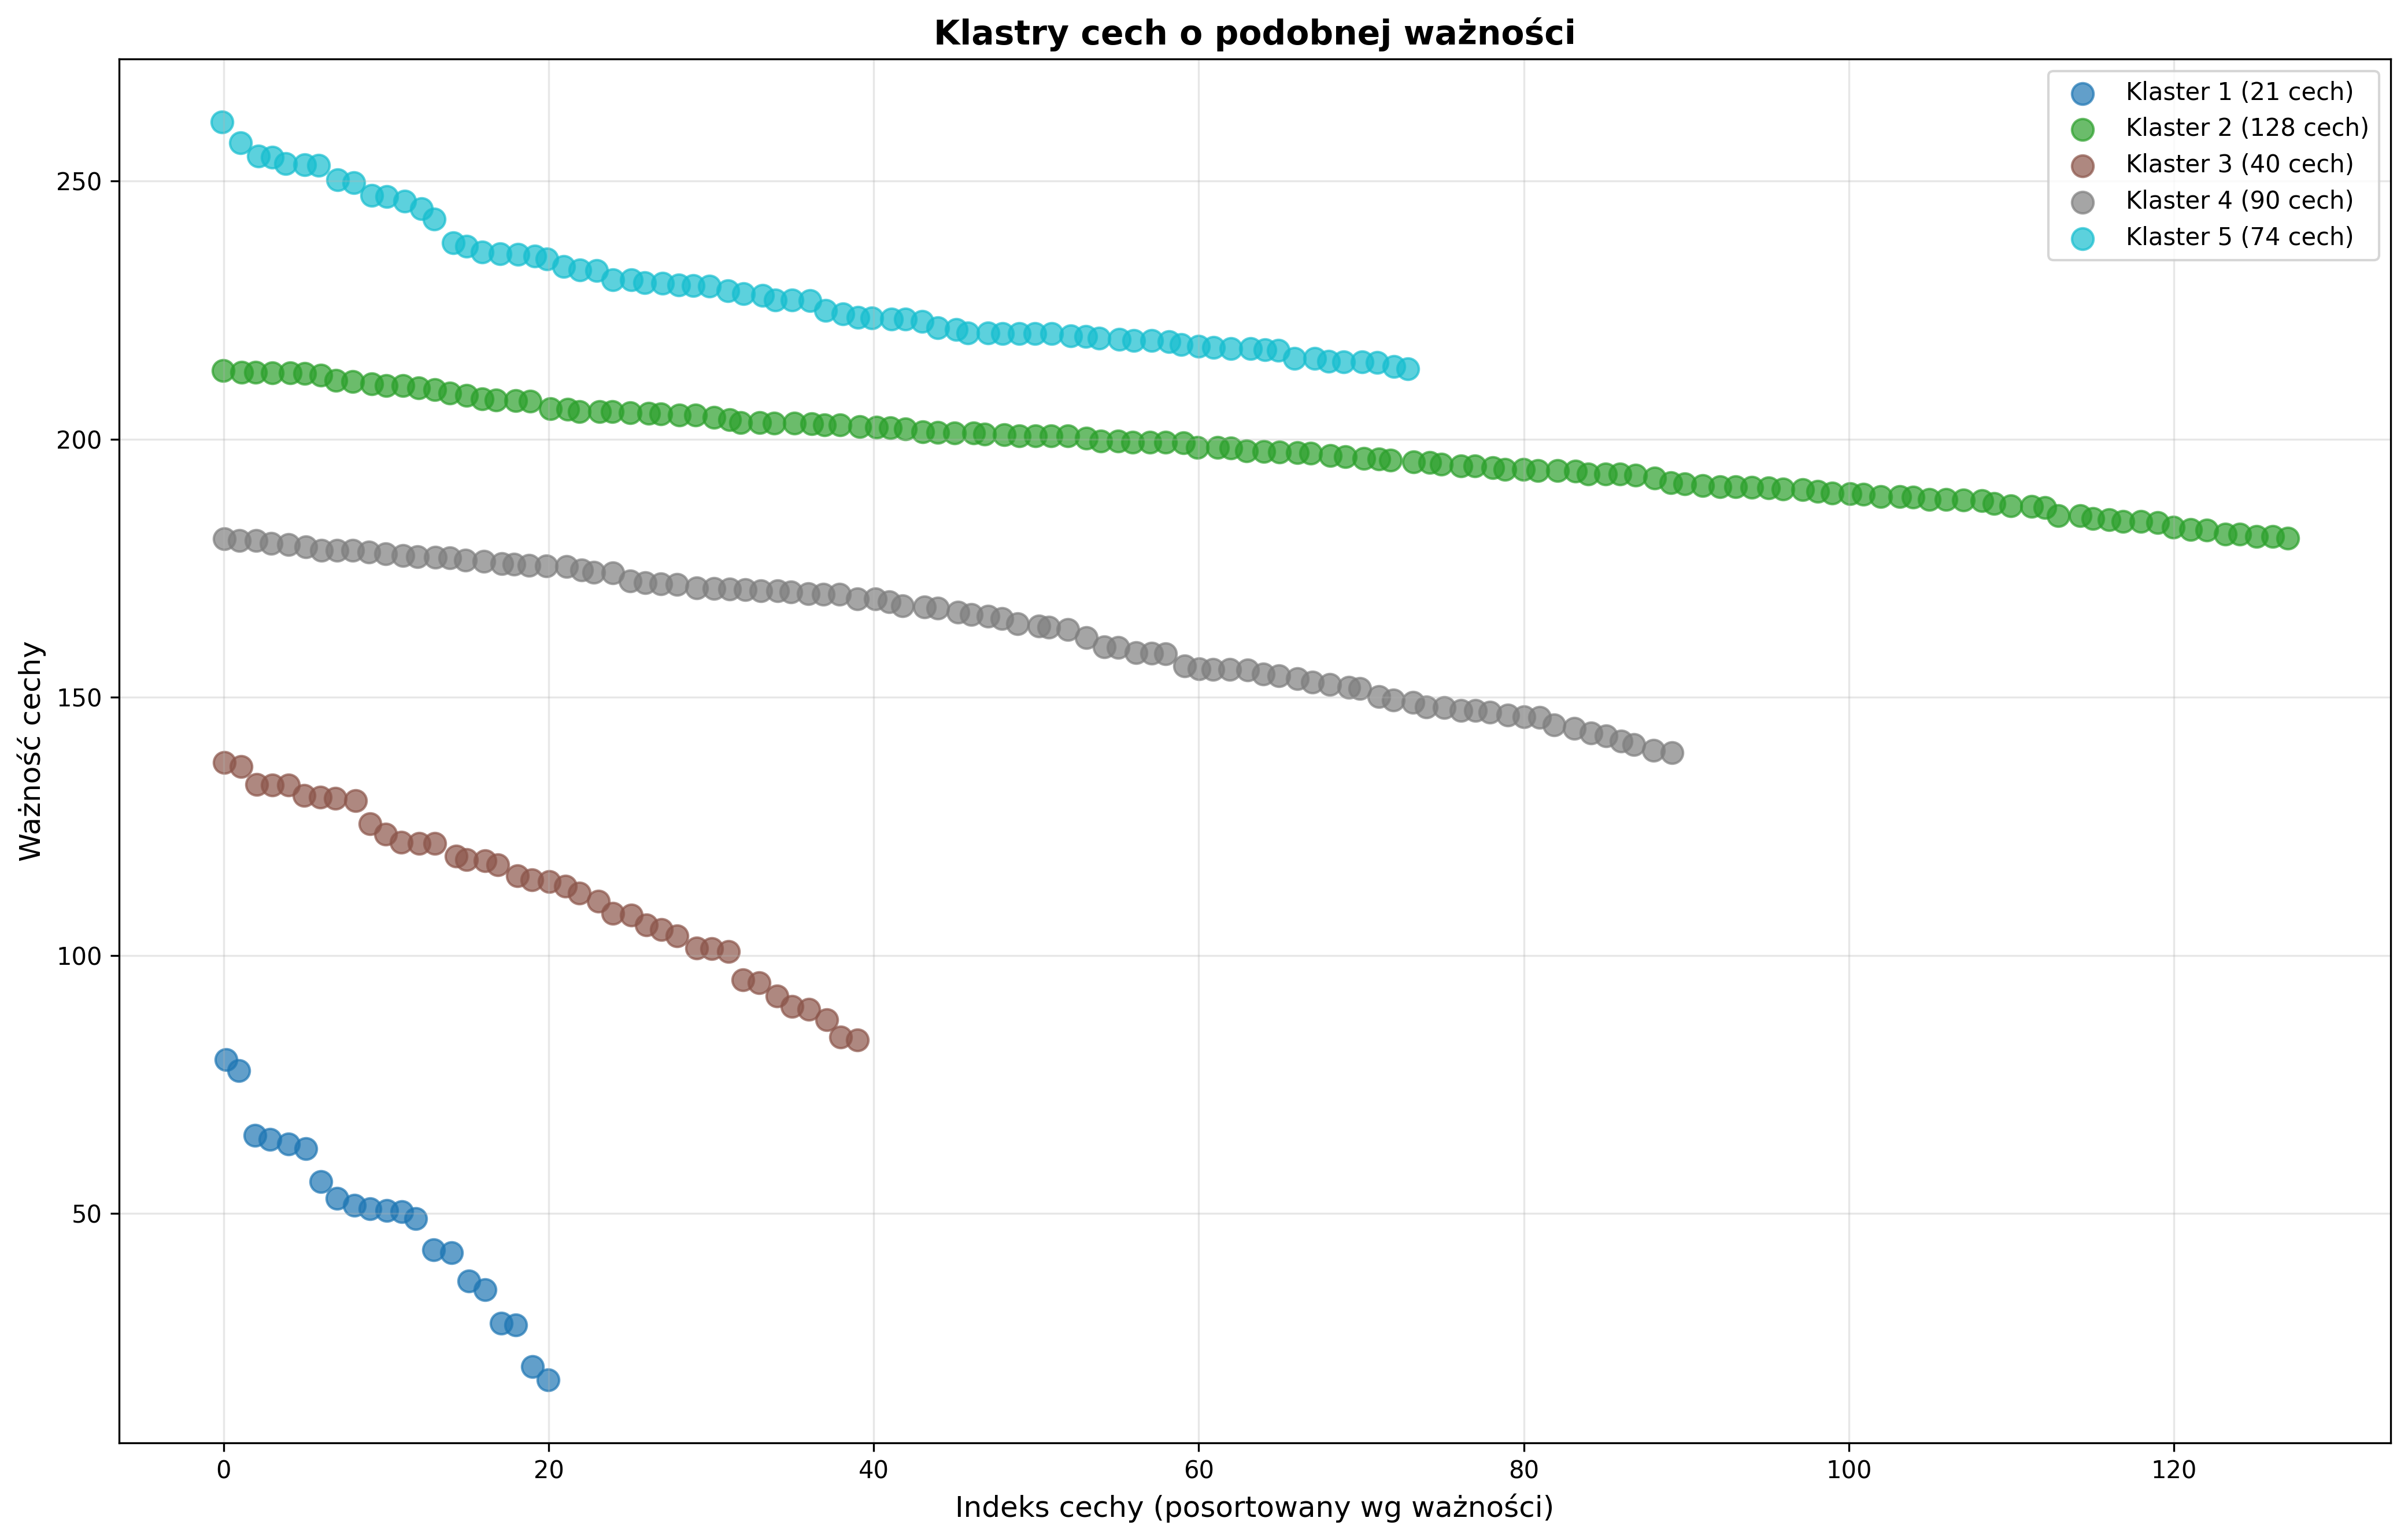

Source data for this figure (header and first rows):
feature, importance, cluster
V5_signal_quality, 261.4, 4
choroby neurologiczne (Ch. Parkinsona, c…, 257.3, 4
argipresyna dawka  (TISS nr 1 godz. 0.00…, 254.8, 4
V5_zero_crossings, 254.5, 4
cukrzyca, 253.3, 4
dopamina  dawka (TISS nr 1), 253.1, 4
dopamina przyjęcie tak=1, nie = 0 (TISS …, 253, 4
II_signal_quality, 250.2, 4
II_qrs_duration, 249.6, 4
aVR_mean, 247.2, 4
niewydolność nerek przewlekła, 247.0, 4
V1_st_slope, 246, 4
astma, 244.6, 4
POCHP, 242.6, 4
I_snr_db, 238, 4
V6_hrv_sdnn, 237.3, 4
V1_qrs_duration_var, 236.2, 4
choroby psychiczne (depresja, schizofren…, 235.9, 4
CTK rozkurczowe przyjęcie (TISS nr 1), 235.8, 4
V3_hrv_rmssd, 235.5, 4
Operowany przed przyjęciem (0/1), 234.9, 4
V6_p_duration, 233.4, 4
V2_qtc_sd, 232.8, 4
V6_qrs_duration, 232.6, 4
V2_r_amplitude, 230.9, 4
przewlekłe ciężkie choroby układu oddech…, 230.9, 4
aVR_r_amplitude, 230.3, 4
V1_p_amplitude_var, 230.2, 4
V3_r_amplitude, 229.9, 4
III_hrv_rmssd, 229.7, 4
stan po przebyciu zawału serca, 229.6, 4
V2_snr_db, 228.7, 4
III_hrv_sdnn, 228.1, 4
III_std, 227.8, 4
V5_t_amplitude, 226.9, 4
V5_shannon_entropy, 226.9, 4
V1_signal_complexity, 226.8, 4
III_p_amplitude, 224.9, 4
V2_mean, 224.2, 4
III_shannon_entropy, 223.5, 4
V6_hrv_rmssd, 223.5, 4
V6_mean, 223.3, 4
V4_zero_crossings, 223.2, 4
V6_t_amplitude, 222.8, 4
III_qtc_sd, 221.5, 4
argipresyna/empesin TAK=1, NIE=0 (TISS n…, 221.2, 4
aVL_p_amplitude_var, 220.6, 4
III_snr_db, 220.6, 4
V4_std, 220.5, 4
aVF_mean, 220.5, 4
V5_mean, 220.4, 4
I_signal_quality, 220.4, 4
V1_hrv_rmssd, 220, 4
III_p_duration, 219.8, 4
aVL_snr_db, 219.5, 4
III_signal_complexity, 219.3, 4
V1_snr_db, 219.1, 4
aVF_signal_quality, 219, 4
V5_st_slope, 218.8, 4
V2_qtc_mean, 218.4, 4
... 293 more rows
